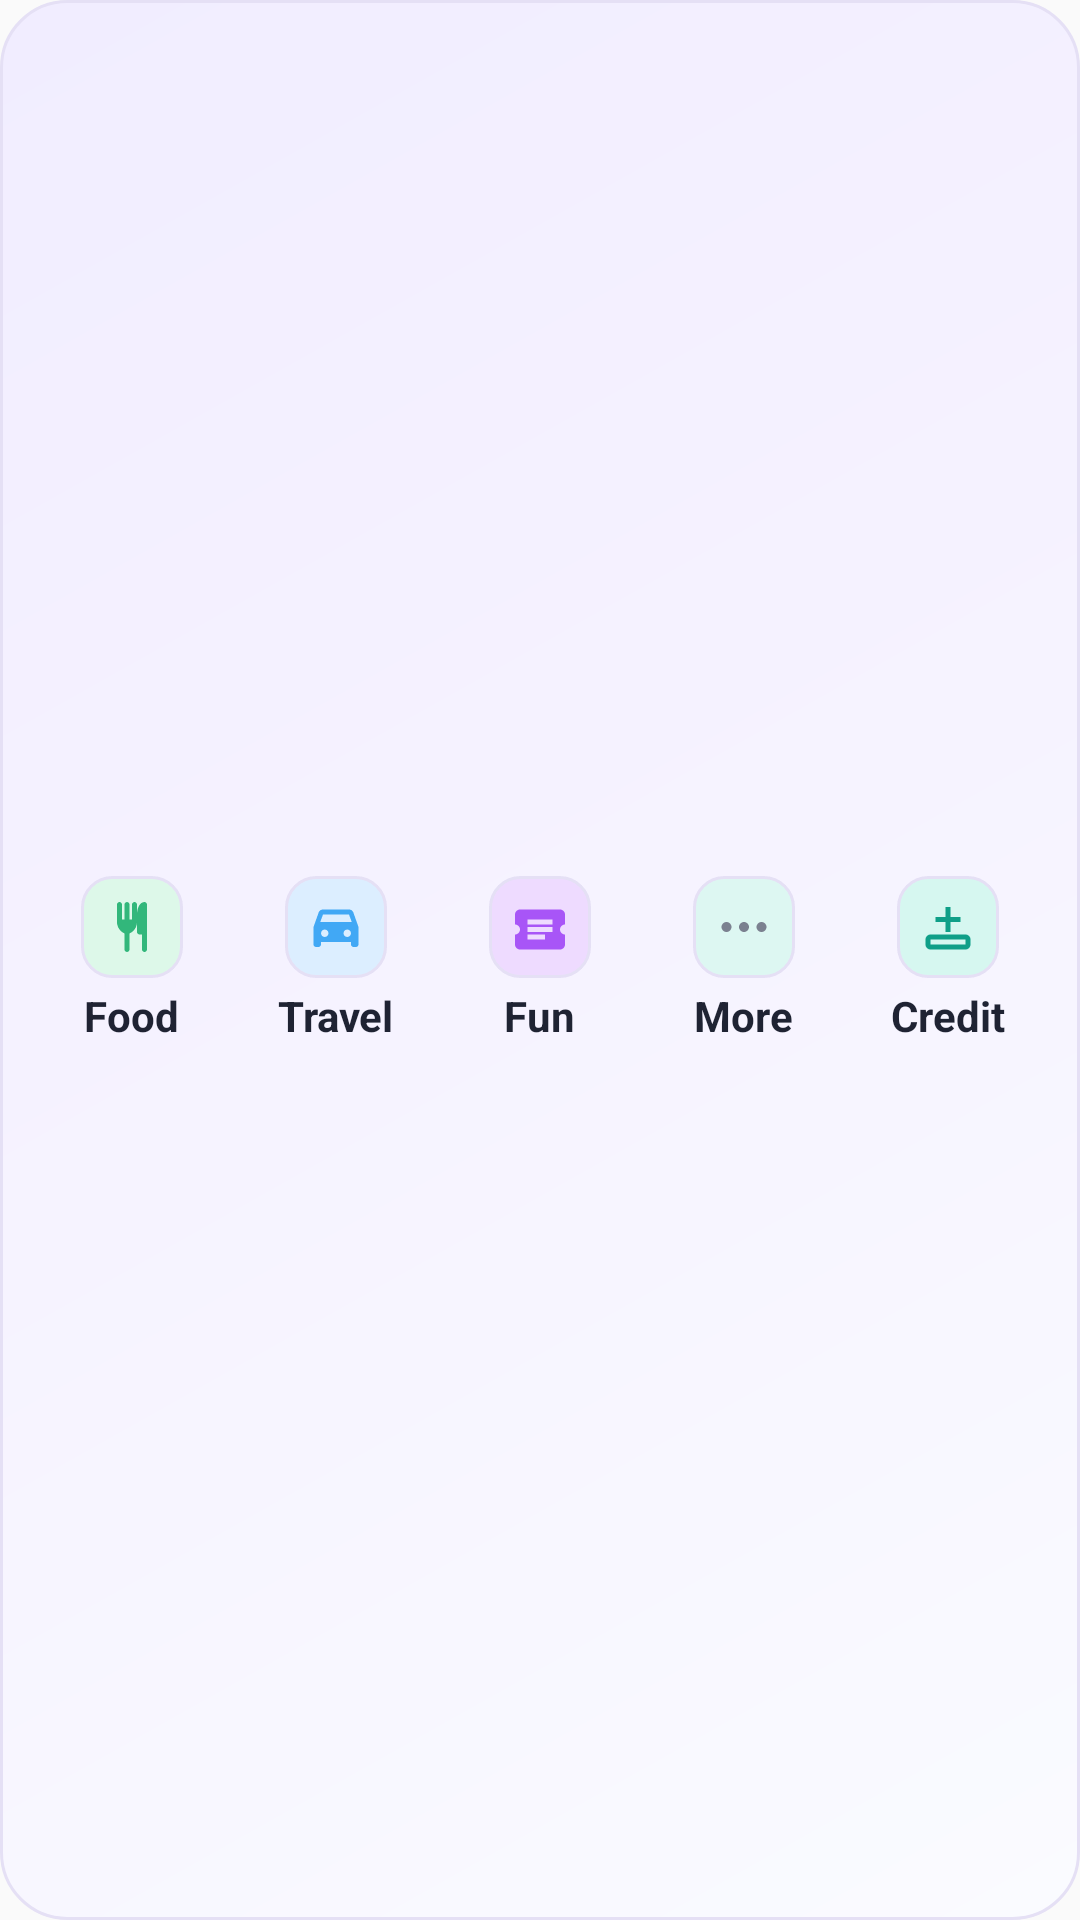

Reconstruct the res/layout file that produces this screen, plus the resources it refers to.
<!-- AndroidManifest.xml: application theme AppTheme -->
<!-- res/layout/expense_widget_quick.xml -->
<?xml version="1.0" encoding="utf-8"?>
<FrameLayout xmlns:android="http://schemas.android.com/apk/res/android"
    android:layout_width="match_parent"
    android:layout_height="match_parent"
    android:background="@drawable/expense_widget_background">

    <ImageView
        android:id="@+id/widget_surface"
        android:layout_width="match_parent"
        android:layout_height="match_parent"
        android:importantForAccessibility="no"
        android:scaleType="fitXY" />

    <LinearLayout
        android:id="@+id/expense_widget_root"
        android:layout_width="match_parent"
        android:layout_height="match_parent"
        android:background="@android:color/transparent"
        android:gravity="center"
        android:orientation="horizontal"
        android:paddingLeft="10dp"
        android:paddingTop="8dp"
        android:paddingRight="10dp"
        android:paddingBottom="8dp">

    <LinearLayout
        android:id="@+id/widget_food"
        android:layout_width="0dp"
        android:layout_height="match_parent"
        android:layout_weight="1"
        android:background="@android:color/transparent"
        android:gravity="center"
        android:orientation="vertical">

        <ImageView
            android:id="@+id/widget_food_icon"
            android:layout_width="34dp"
            android:layout_height="34dp"
            android:background="@drawable/expense_widget_food_icon_bg"
            android:padding="7dp"
            android:src="@drawable/ic_widget_food" />

        <TextView
            android:layout_width="wrap_content"
            android:layout_height="wrap_content"
            android:layout_marginTop="3dp"
            android:singleLine="true"
            android:text="Food"
            android:textColor="@color/spenza_widget_text"
            android:textSize="14sp"
            android:textStyle="bold" />
    </LinearLayout>

    <LinearLayout
        android:id="@+id/widget_transport"
        android:layout_width="0dp"
        android:layout_height="match_parent"
        android:layout_weight="1"
        android:background="@android:color/transparent"
        android:gravity="center"
        android:orientation="vertical">

        <ImageView
            android:id="@+id/widget_transport_icon"
            android:layout_width="34dp"
            android:layout_height="34dp"
            android:background="@drawable/expense_widget_transport_icon_bg"
            android:padding="7dp"
            android:src="@drawable/ic_widget_transport" />

        <TextView
            android:layout_width="wrap_content"
            android:layout_height="wrap_content"
            android:layout_marginTop="3dp"
            android:singleLine="true"
            android:text="Travel"
            android:textColor="@color/spenza_widget_text"
            android:textSize="14sp"
            android:textStyle="bold" />
    </LinearLayout>

    <LinearLayout
        android:id="@+id/widget_entertainment"
        android:layout_width="0dp"
        android:layout_height="match_parent"
        android:layout_weight="1"
        android:background="@android:color/transparent"
        android:gravity="center"
        android:orientation="vertical">

        <ImageView
            android:id="@+id/widget_entertainment_icon"
            android:layout_width="34dp"
            android:layout_height="34dp"
            android:background="@drawable/expense_widget_entertainment_icon_bg"
            android:padding="7dp"
            android:src="@drawable/ic_widget_entertainment" />

        <TextView
            android:layout_width="wrap_content"
            android:layout_height="wrap_content"
            android:layout_marginTop="3dp"
            android:singleLine="true"
            android:text="Fun"
            android:textColor="@color/spenza_widget_text"
            android:textSize="14sp"
            android:textStyle="bold" />
    </LinearLayout>

    <LinearLayout
        android:id="@+id/widget_shopping"
        android:layout_width="0dp"
        android:layout_height="match_parent"
        android:layout_weight="1"
        android:background="@android:color/transparent"
        android:gravity="center"
        android:orientation="vertical"
        android:visibility="gone">

        <ImageView
            android:id="@+id/widget_shopping_icon"
            android:layout_width="34dp"
            android:layout_height="34dp"
            android:background="@drawable/expense_widget_shopping_icon_bg"
            android:padding="7dp"
            android:src="@drawable/ic_widget_shopping" />

        <TextView
            android:layout_width="wrap_content"
            android:layout_height="wrap_content"
            android:layout_marginTop="3dp"
            android:singleLine="true"
            android:text="Shop"
            android:textColor="@color/spenza_widget_text"
            android:textSize="14sp"
            android:textStyle="bold" />
    </LinearLayout>

    <LinearLayout
        android:id="@+id/widget_more"
        android:layout_width="0dp"
        android:layout_height="match_parent"
        android:layout_weight="1"
        android:background="@android:color/transparent"
        android:gravity="center"
        android:orientation="vertical">

        <ImageView
            android:id="@+id/widget_more_icon"
            android:layout_width="34dp"
            android:layout_height="34dp"
            android:background="@drawable/expense_widget_misc_icon_bg"
            android:padding="7dp"
            android:src="@drawable/ic_widget_more" />

        <TextView
            android:layout_width="wrap_content"
            android:layout_height="wrap_content"
            android:layout_marginTop="3dp"
            android:singleLine="true"
            android:text="More"
            android:textColor="@color/spenza_widget_text"
            android:textSize="14sp"
            android:textStyle="bold" />
    </LinearLayout>

    <LinearLayout
        android:id="@+id/widget_credit"
        android:layout_width="0dp"
        android:layout_height="match_parent"
        android:layout_weight="1"
        android:background="@android:color/transparent"
        android:gravity="center"
        android:orientation="vertical">

        <ImageView
            android:id="@+id/widget_credit_icon"
            android:layout_width="34dp"
            android:layout_height="34dp"
            android:background="@drawable/expense_widget_credit_icon_bg"
            android:padding="7dp"
            android:src="@drawable/ic_widget_credit" />

        <TextView
            android:layout_width="wrap_content"
            android:layout_height="wrap_content"
            android:layout_marginTop="3dp"
            android:singleLine="true"
            android:text="Credit"
            android:textColor="@color/spenza_widget_text"
            android:textSize="14sp"
            android:textStyle="bold" />
    </LinearLayout>
    </LinearLayout>
</FrameLayout>
<!-- resources referenced by this layout -->
<resources>
  <color name="spenza_widget_text">#1F2333</color>
  <!-- drawable expense_widget_credit_icon_bg (drawable) -->
  <?xml version="1.0" encoding="utf-8"?>
  <shape xmlns:android="http://schemas.android.com/apk/res/android" android:shape="rectangle">
      <solid android:color="@color/spenza_credit_soft" />
      <stroke
          android:width="1dp"
          android:color="@color/spenza_widget_stroke" />
      <corners android:radius="10dp" />
  </shape>
  <!-- drawable expense_widget_entertainment_icon_bg (drawable) -->
  <?xml version="1.0" encoding="utf-8"?>
  <shape xmlns:android="http://schemas.android.com/apk/res/android" android:shape="rectangle">
      <solid android:color="@color/spenza_entertainment_soft" />
      <stroke
          android:width="1dp"
          android:color="@color/spenza_widget_stroke" />
      <corners android:radius="10dp" />
  </shape>
  <!-- drawable expense_widget_food_icon_bg (drawable) -->
  <?xml version="1.0" encoding="utf-8"?>
  <shape xmlns:android="http://schemas.android.com/apk/res/android" android:shape="rectangle">
      <solid android:color="@color/spenza_food_soft" />
      <stroke
          android:width="1dp"
          android:color="@color/spenza_widget_stroke" />
      <corners android:radius="10dp" />
  </shape>
  <!-- drawable expense_widget_misc_icon_bg (drawable) -->
  <?xml version="1.0" encoding="utf-8"?>
  <shape xmlns:android="http://schemas.android.com/apk/res/android" android:shape="rectangle">
      <solid android:color="@color/spenza_misc_soft" />
      <stroke
          android:width="1dp"
          android:color="@color/spenza_widget_stroke" />
      <corners android:radius="10dp" />
  </shape>
  <!-- drawable expense_widget_shopping_icon_bg (drawable) -->
  <?xml version="1.0" encoding="utf-8"?>
  <shape xmlns:android="http://schemas.android.com/apk/res/android" android:shape="rectangle">
      <solid android:color="@color/spenza_shopping_soft" />
      <stroke
          android:width="1dp"
          android:color="@color/spenza_widget_stroke" />
      <corners android:radius="10dp" />
  </shape>
  <!-- drawable expense_widget_transport_icon_bg (drawable) -->
  <?xml version="1.0" encoding="utf-8"?>
  <shape xmlns:android="http://schemas.android.com/apk/res/android" android:shape="rectangle">
      <solid android:color="@color/spenza_transport_soft" />
      <stroke
          android:width="1dp"
          android:color="@color/spenza_widget_stroke" />
      <corners android:radius="10dp" />
  </shape>
  <style name="AppTheme" parent="Theme.AppCompat.Light.DarkActionBar">
          
          <item name="colorPrimary">@color/colorPrimary</item>
          <item name="colorPrimaryDark">@color/colorPrimaryDark</item>
          <item name="colorAccent">@color/colorAccent</item>
      </style>
  <color name="spenza_widget_bg_start">#FAFBFF</color>
  <color name="spenza_widget_surface">#F6F3FF</color>
  <color name="spenza_widget_bg_end">#F1EDFF</color>
  <color name="spenza_widget_stroke">#E5E0F5</color>
  <color name="spenza_credit_soft">#D6F7F0</color>
  <color name="spenza_entertainment_soft">#EEDBFF</color>
  <color name="spenza_food_soft">#DDF8E9</color>
  <color name="spenza_misc_soft">#DDF7F2</color>
  <color name="spenza_shopping_soft">#FFE0F0</color>
  <color name="spenza_transport_soft">#DCEEFF</color>
  <color name="spenza_credit">#0F9F88</color>
  <color name="spenza_entertainment">#A855F7</color>
  <color name="spenza_food">#32B77B</color>
  <color name="spenza_misc">#7B8190</color>
  <color name="spenza_shopping">#F472B6</color>
  <color name="spenza_transport">#41A8F5</color>
  <color name="colorPrimary">#488AFF</color>
  <color name="colorPrimaryDark">#3171E0</color>
  <color name="colorAccent">#488AFF</color>
</resources>
